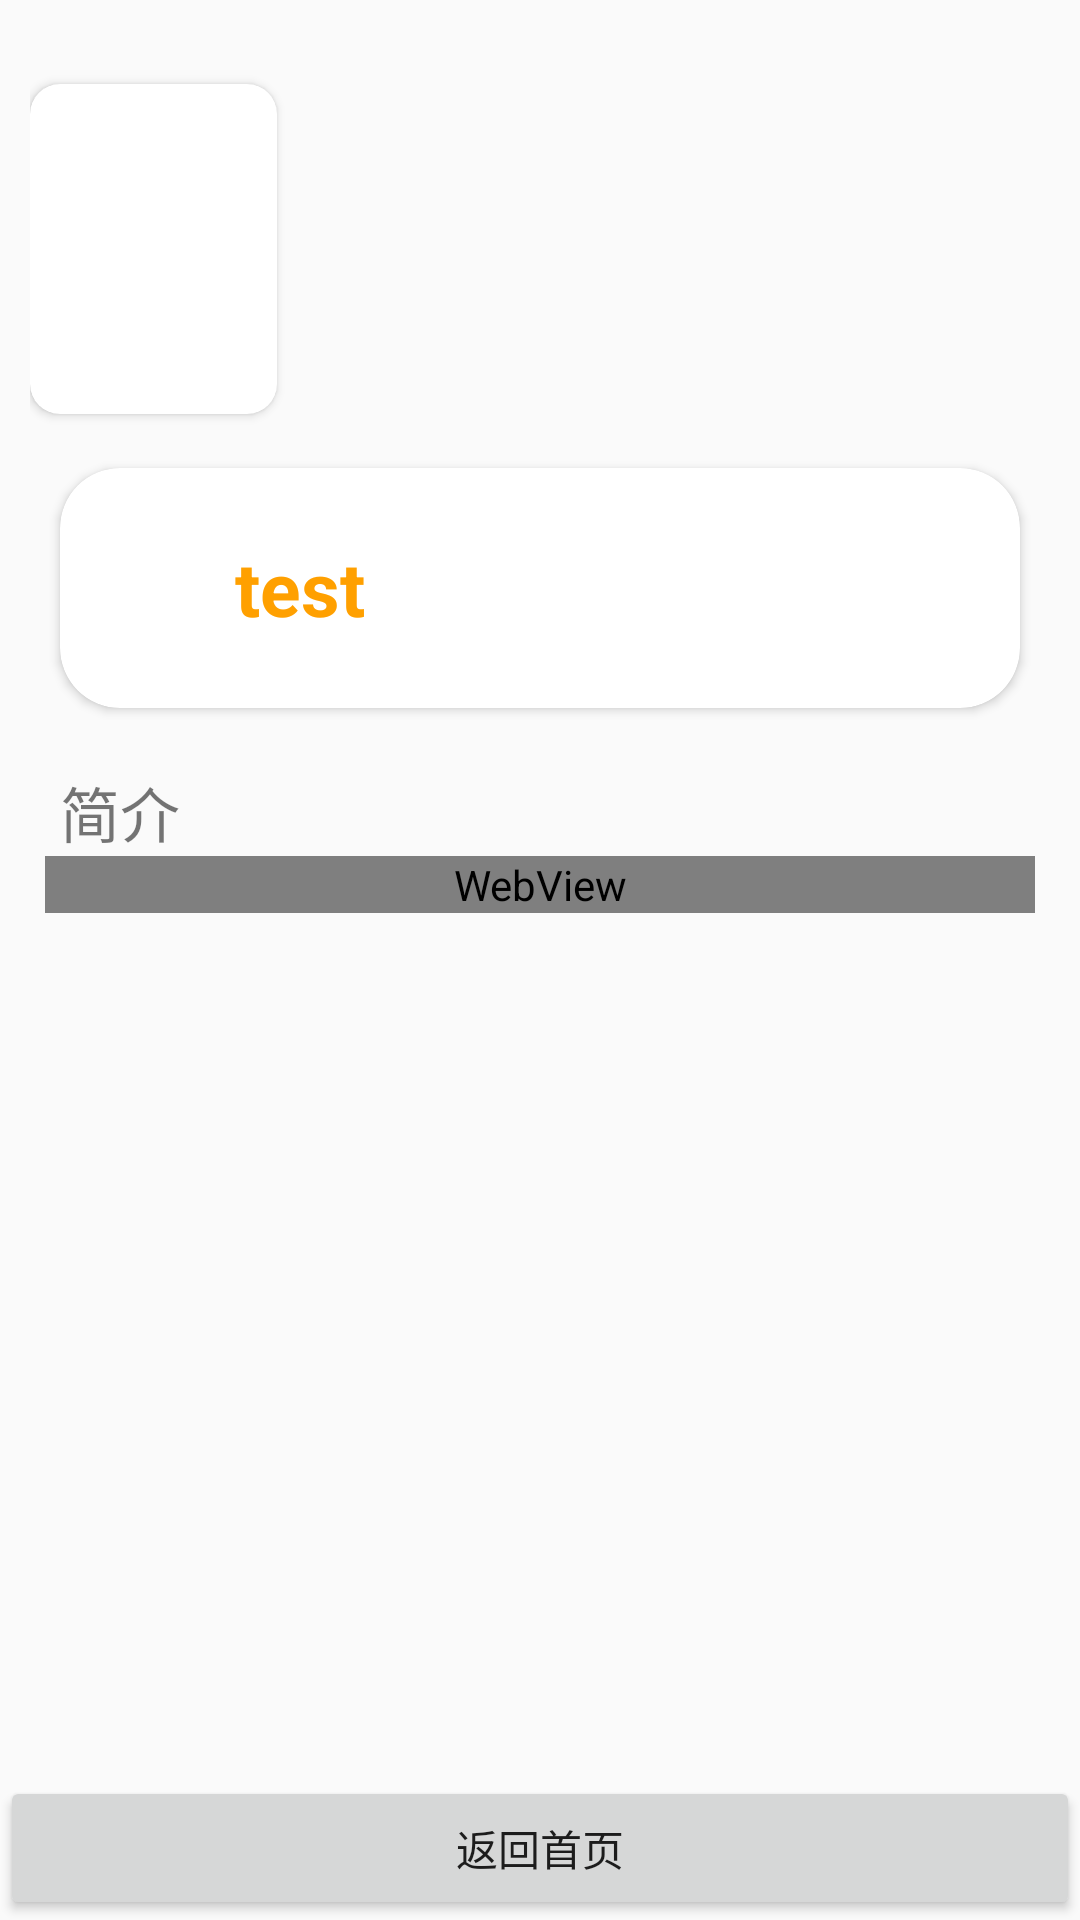

Android layout source for this screen:
<!-- AndroidManifest.xml: application theme Theme.NewSmartCityV1 -->
<!-- res/layout/fragment_movie_detail.xml -->
<?xml version="1.0" encoding="utf-8"?>
<LinearLayout xmlns:android="http://schemas.android.com/apk/res/android"
    xmlns:app="http://schemas.android.com/apk/res-auto"
    android:orientation="vertical"
    android:layout_width="match_parent"
    android:layout_height="match_parent">

    <LinearLayout
        android:layout_marginTop="20dp"
        android:layout_marginStart="10dp"
        android:layout_marginEnd="10dp"
        android:layout_width="match_parent"
        android:layout_height="wrap_content"
        android:orientation="horizontal">

        <androidx.cardview.widget.CardView
            android:layout_marginTop="8dp"
            android:layout_marginBottom="8dp"
            android:layout_width="0dp"
            android:layout_height="wrap_content"
            app:cardCornerRadius="10dp"
            android:layout_weight="1">
            <ImageView
                android:scaleType="centerCrop"
                android:layout_width="match_parent"
                android:layout_height="110dp"
                android:id="@+id/movie_detail_img"/>
        </androidx.cardview.widget.CardView>

        <LinearLayout
            android:orientation="vertical"
            android:layout_marginStart="10dp"
            android:layout_marginTop="8dp"
            android:layout_marginBottom="8dp"
            android:layout_width="0dp"
            android:layout_height="wrap_content"
            android:layout_weight="3">

            <TextView
                android:layout_width="match_parent"
                android:layout_height="wrap_content"
                android:textSize="20sp"
                android:textColor="@color/black"
                android:textStyle="bold"
                android:id="@+id/movie_detail_name"/>
            <TextView
                android:layout_marginTop="15dp"
                android:layout_width="match_parent"
                android:layout_height="wrap_content"
                android:textSize="18sp"
                android:id="@+id/movie_detail_long"/>
            <TextView
                android:layout_marginTop="15dp"
                android:layout_width="match_parent"
                android:layout_height="wrap_content"
                android:textSize="18sp"
                android:id="@+id/movie_detail_time"/>
        </LinearLayout>


    </LinearLayout>

    <androidx.cardview.widget.CardView
        android:layout_marginTop="10dp"
        android:layout_marginStart="20dp"
        android:layout_marginEnd="20dp"
        android:layout_width="match_parent"
        android:layout_height="wrap_content"
        app:cardCornerRadius="20dp">

        <LinearLayout
            android:layout_width="match_parent"
            android:layout_height="wrap_content"
            android:orientation="horizontal">

            <TextView
                android:layout_width="0dp"
                android:layout_height="80dp"
                android:layout_weight="1"
                android:text="test"
                android:gravity="center"
                android:textSize="25sp"
                android:textColor="#FFA000"
                android:textStyle="bold"
                android:id="@+id/movie_detail_score"/>
            <TextView
                android:layout_width="0dp"
                android:layout_height="80dp"
                android:layout_weight="1"
                android:gravity="center"
                android:id="@+id/movie_detail_want"/>

        </LinearLayout>

    </androidx.cardview.widget.CardView>

    <TextView
        android:layout_width="match_parent"
        android:layout_height="wrap_content"
        android:text="简介"
        android:textSize="20sp"
        android:layout_marginStart="20dp"
        android:layout_marginTop="20dp"/>

    <WebView
        android:autoLink="all"
        android:layout_marginStart="15dp"
        android:layout_marginEnd="15dp"
        android:layout_width="match_parent"
        android:layout_height="wrap_content"
        android:id="@+id/movie_detail_web"/>
    <LinearLayout
        android:layout_width="match_parent"
        android:layout_height="match_parent">
        <Button
            android:layout_width="match_parent"
            android:layout_height="wrap_content"
            android:layout_gravity="bottom"
            android:text="返回首页"
            android:id="@+id/movie_detail_btn"/>
    </LinearLayout>

</LinearLayout>
<!-- resources referenced by this layout -->
<resources>
  <style name="Theme.NewSmartCityV1" parent="Theme.AppCompat.DayNight.NoActionBar">
          
          <item name="colorPrimary">@color/purple_500</item>
          <item name="colorPrimaryVariant">@color/purple_700</item>
          <item name="colorOnPrimary">@color/white</item>
          
          <item name="colorSecondary">@color/teal_200</item>
          <item name="colorSecondaryVariant">@color/teal_700</item>
          <item name="colorOnSecondary">@color/black</item>
          
          <item name="android:statusBarColor" tools:targetApi="l">?attr/colorPrimaryVariant</item>
          
      </style>
  <!-- not gathered from this repository: default colours our renderer supplied (Android Studio template values) -->
  <color name="purple_500">#FF6200EE</color>
  <color name="purple_700">#FF3700B3</color>
  <color name="teal_200">#FF03DAC5</color>
  <color name="teal_700">#FF018786</color>
  <color name="black">#FF000000</color>
  <color name="white">#FFFFFFFF</color>
</resources>
